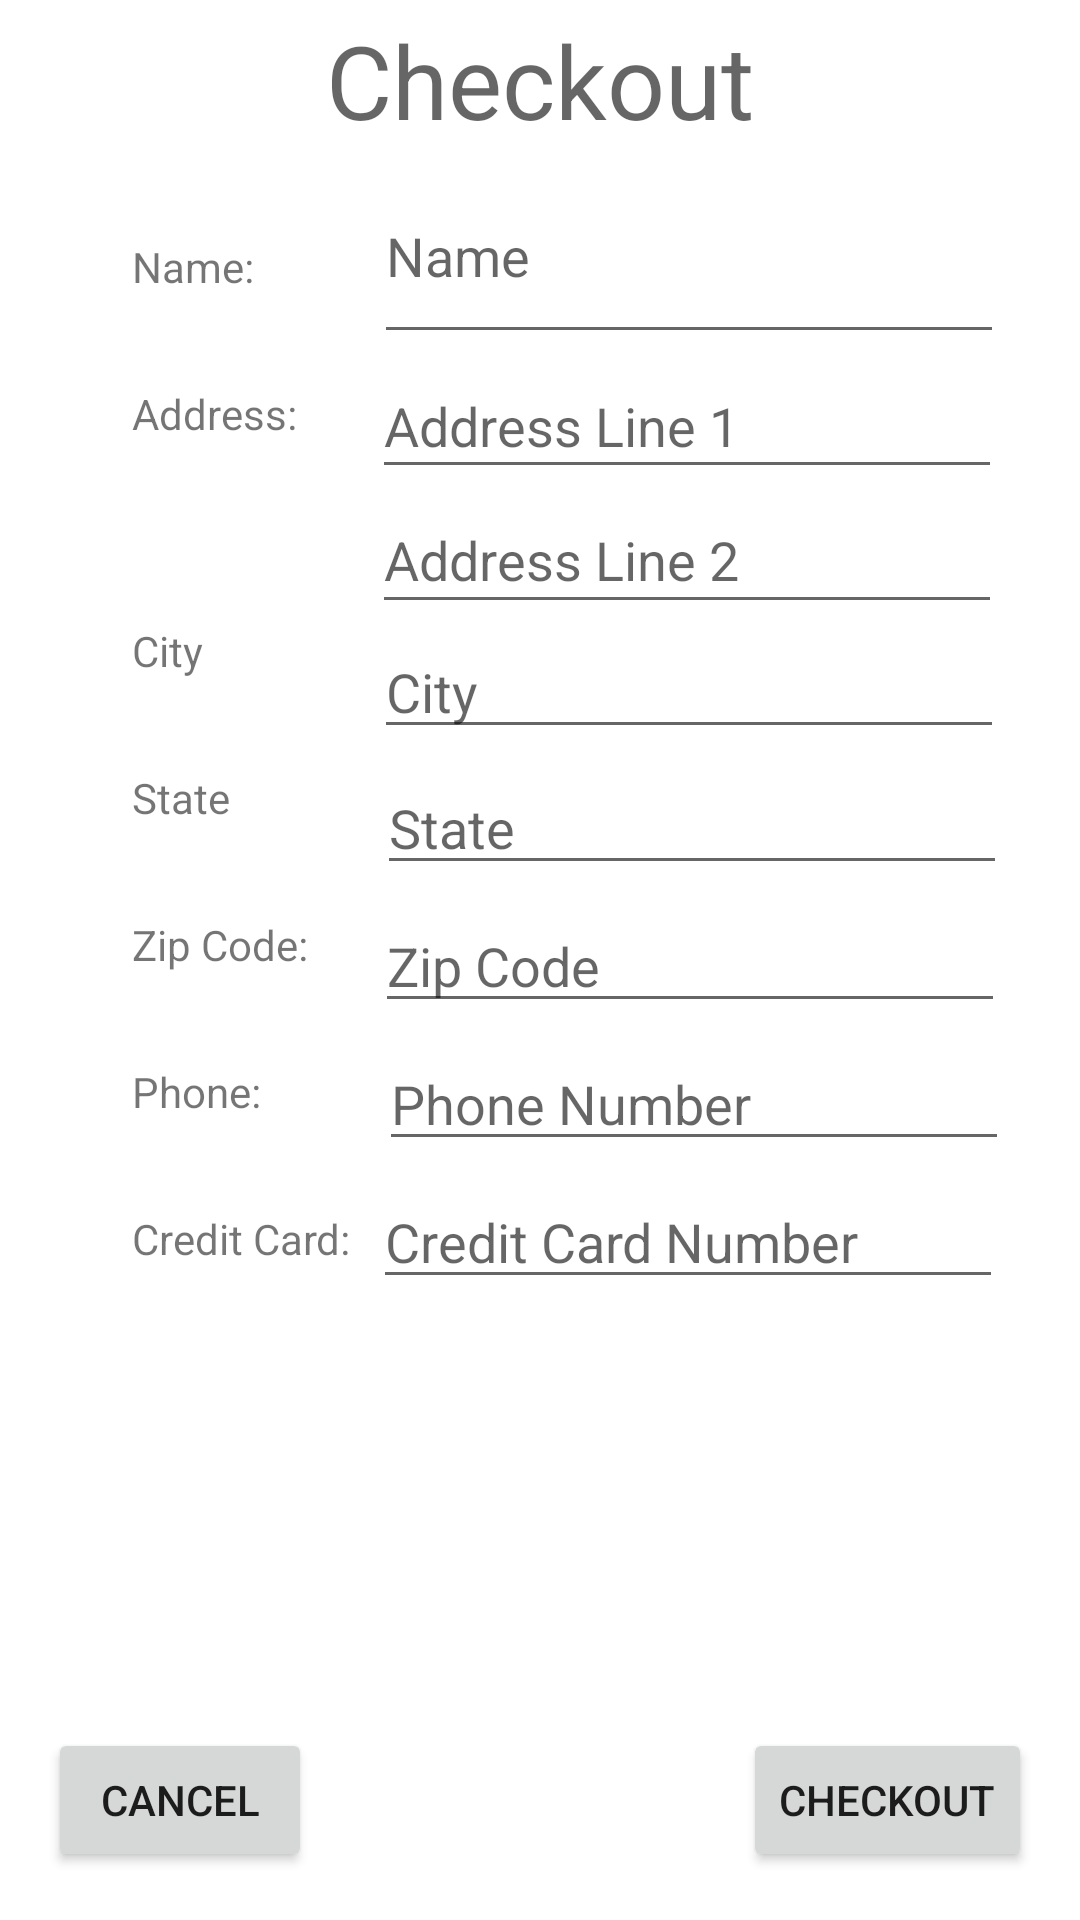

This screen was rendered from an Android layout file. Write that file and the resources it references.
<!-- AndroidManifest.xml: application theme Theme.CoconinoShoppingAndroid -->
<!-- res/layout/activity_checkout.xml -->
<?xml version="1.0" encoding="utf-8"?>
<androidx.constraintlayout.widget.ConstraintLayout xmlns:android="http://schemas.android.com/apk/res/android"
    xmlns:app="http://schemas.android.com/apk/res-auto"
    xmlns:tools="http://schemas.android.com/tools"
    android:layout_width="match_parent"
    android:layout_height="match_parent"
    tools:context=".CheckoutActivity">

    <Button
        android:id="@+id/button7"
        android:layout_width="wrap_content"
        android:layout_height="wrap_content"
        android:layout_marginStart="16dp"
        android:layout_marginLeft="16dp"
        android:layout_marginBottom="16dp"
        android:onClick="cancelCheckout"
        android:text="Cancel"
        app:layout_constraintBottom_toBottomOf="parent"
        app:layout_constraintStart_toStartOf="parent" />

    <Button
        android:id="@+id/button8"
        android:layout_width="wrap_content"
        android:layout_height="wrap_content"
        android:layout_marginEnd="16dp"
        android:layout_marginRight="16dp"
        android:onClick="confirmCheckout"
        android:text="Checkout"
        app:layout_constraintEnd_toEndOf="parent"
        app:layout_constraintTop_toTopOf="@+id/button7" />

    <TextView
        android:id="@+id/textView"
        android:layout_width="wrap_content"
        android:layout_height="wrap_content"
        android:layout_marginTop="4dp"
        android:text="Checkout"
        android:textAppearance="@style/TextAppearance.AppCompat.Display1"
        app:layout_constraintEnd_toEndOf="parent"
        app:layout_constraintStart_toStartOf="parent"
        app:layout_constraintTop_toTopOf="parent" />

    <ScrollView
        android:layout_width="wrap_content"
        android:layout_height="0dp"
        android:layout_weight="1"
        android:scrollbarStyle="insideOverlay"
        app:layout_constraintBottom_toTopOf="@+id/button7"
        app:layout_constraintEnd_toEndOf="parent"
        app:layout_constraintStart_toStartOf="parent"
        app:layout_constraintTop_toBottomOf="@+id/textView"
        app:layout_constraintVertical_bias="0.01999998">

        <RelativeLayout
            android:layout_width="wrap_content"
            android:layout_height="wrap_content">

            <TextView
                android:id="@+id/textView3"
                android:layout_width="wrap_content"
                android:layout_height="wrap_content"
                android:layout_below="@+id/textView4"
                android:layout_alignStart="@+id/textView4"
                android:layout_alignLeft="@+id/textView4"
                android:layout_marginStart="0dp"
                android:layout_marginLeft="0dp"
                android:layout_marginTop="30dp"
                android:text="Address:" />

            <TextView
                android:id="@+id/textView4"
                android:layout_width="wrap_content"
                android:layout_height="wrap_content"
                android:layout_alignParentStart="true"
                android:layout_alignParentLeft="true"
                android:layout_alignParentTop="true"
                android:layout_marginStart="20dp"
                android:layout_marginLeft="20dp"
                android:layout_marginTop="30dp"
                android:text="Name:" />

            <TextView
                android:id="@+id/textView5"
                android:layout_width="wrap_content"
                android:layout_height="wrap_content"
                android:layout_below="@+id/textView3"
                android:layout_alignStart="@+id/textView3"
                android:layout_alignLeft="@+id/textView3"
                android:layout_marginStart="0dp"
                android:layout_marginLeft="0dp"
                android:layout_marginTop="60dp"
                android:text="City" />

            <TextView
                android:id="@+id/textView6"
                android:layout_width="wrap_content"
                android:layout_height="wrap_content"
                android:layout_below="@+id/textView5"
                android:layout_alignStart="@+id/textView5"
                android:layout_alignLeft="@+id/textView5"
                android:layout_marginStart="0dp"
                android:layout_marginLeft="0dp"
                android:layout_marginTop="30dp"
                android:text="State" />

            <TextView
                android:id="@+id/textView7"
                android:layout_width="wrap_content"
                android:layout_height="wrap_content"
                android:layout_below="@+id/textView6"
                android:layout_alignStart="@+id/textView6"
                android:layout_alignLeft="@+id/textView6"
                android:layout_marginStart="0dp"
                android:layout_marginLeft="0dp"
                android:layout_marginTop="30dp"
                android:text="Zip Code: " />

            <TextView
                android:id="@+id/textView8"
                android:layout_width="wrap_content"
                android:layout_height="wrap_content"
                android:layout_below="@+id/textView7"
                android:layout_alignStart="@+id/textView7"
                android:layout_alignLeft="@+id/textView7"
                android:layout_marginStart="0dp"
                android:layout_marginLeft="0dp"
                android:layout_marginTop="30dp"
                android:text="Phone: " />

            <TextView
                android:id="@+id/textView9"
                android:layout_width="wrap_content"
                android:layout_height="wrap_content"
                android:layout_below="@+id/textView8"
                android:layout_alignStart="@+id/textView8"
                android:layout_alignLeft="@+id/textView8"
                android:layout_marginStart="0dp"
                android:layout_marginLeft="0dp"
                android:layout_marginTop="30dp"
                android:text="Credit Card: " />

            <EditText
                android:id="@+id/editName"
                android:layout_width="wrap_content"
                android:layout_height="wrap_content"
                android:layout_alignBottom="@+id/textView4"
                android:layout_alignParentTop="true"
                android:layout_marginStart="40dp"
                android:layout_marginLeft="40dp"
                android:layout_marginTop="0dp"
                android:layout_marginBottom="-20dp"
                android:layout_toEndOf="@+id/textView4"
                android:layout_toRightOf="@+id/textView4"
                android:ems="10"
                android:inputType="textPersonName"
                android:hint="Name" />

            <EditText
                android:id="@+id/editAddress1"
                android:layout_width="wrap_content"
                android:layout_height="wrap_content"
                android:layout_alignTop="@+id/textView3"
                android:layout_alignBottom="@+id/textView3"
                android:layout_marginStart="25dp"
                android:layout_marginLeft="25dp"
                android:layout_marginTop="-11dp"
                android:layout_marginBottom="-16dp"
                android:layout_toEndOf="@+id/textView3"
                android:layout_toRightOf="@+id/textView3"
                android:ems="10"
                android:inputType="textPostalAddress"
                android:hint="Address Line 1"/>

            <EditText
                android:id="@+id/editAddress2"
                android:layout_width="wrap_content"
                android:layout_height="wrap_content"
                android:layout_alignTop="@+id/textView3"
                android:layout_alignBottom="@+id/textView3"
                android:layout_marginStart="25dp"
                android:layout_marginLeft="25dp"
                android:layout_marginTop="34dp"
                android:layout_marginBottom="-61dp"
                android:layout_toEndOf="@+id/textView3"
                android:layout_toRightOf="@+id/textView3"
                android:ems="10"
                android:inputType="textPostalAddress"
                android:hint="Address Line 2"/>

            <EditText
                android:id="@+id/editCity"
                android:layout_width="wrap_content"
                android:layout_height="wrap_content"
                android:layout_alignTop="@+id/textView5"
                android:layout_marginStart="57dp"
                android:layout_marginLeft="57dp"
                android:layout_marginTop="1dp"
                android:layout_toEndOf="@+id/textView5"
                android:layout_toRightOf="@+id/textView5"
                android:ems="10"
                android:inputType="textPersonName"
                android:hint="City" />

            <EditText
                android:id="@+id/editState"
                android:layout_width="wrap_content"
                android:layout_height="wrap_content"
                android:layout_alignTop="@+id/textView6"
                android:layout_marginStart="49dp"
                android:layout_marginLeft="49dp"
                android:layout_marginTop="-3dp"
                android:layout_toEndOf="@+id/textView6"
                android:layout_toRightOf="@+id/textView6"
                android:ems="10"
                android:inputType="textPersonName"
                android:hint="State" />

            <EditText
                android:id="@+id/editZip"
                android:layout_width="wrap_content"
                android:layout_height="wrap_content"
                android:layout_alignTop="@+id/textView7"
                android:layout_marginStart="19dp"
                android:layout_marginLeft="19dp"
                android:layout_marginTop="-6dp"
                android:layout_toEndOf="@+id/textView7"
                android:layout_toRightOf="@+id/textView7"
                android:ems="10"
                android:inputType="number"
                android:hint="Zip Code"/>

            <EditText
                android:id="@+id/editPhone"
                android:layout_width="wrap_content"
                android:layout_height="wrap_content"
                android:layout_alignTop="@+id/textView8"
                android:layout_marginStart="36dp"
                android:layout_marginLeft="36dp"
                android:layout_marginTop="-9dp"
                android:layout_toEndOf="@+id/textView8"
                android:layout_toRightOf="@+id/textView8"
                android:ems="10"
                android:inputType="number"
                android:hint="Phone Number"/>

            <EditText
                android:id="@+id/editCreditCard"
                android:layout_width="wrap_content"
                android:layout_height="wrap_content"
                android:layout_alignTop="@+id/textView9"
                android:layout_marginStart="4dp"
                android:layout_marginLeft="4dp"
                android:layout_marginTop="-12dp"
                android:layout_toEndOf="@+id/textView9"
                android:layout_toRightOf="@+id/textView9"
                android:ems="10"
                android:inputType="number"
                android:hint="Credit Card Number"/>

        </RelativeLayout>
    </ScrollView>

</androidx.constraintlayout.widget.ConstraintLayout>
<!-- resources referenced by this layout -->
<resources>
  <style name="Theme.CoconinoShoppingAndroid" parent="Theme.MaterialComponents.DayNight.DarkActionBar">
          
          <item name="colorPrimary">@color/purple_500</item>
          <item name="colorPrimaryVariant">@color/purple_700</item>
          <item name="colorOnPrimary">@color/white</item>
          
          <item name="colorSecondary">@color/teal_200</item>
          <item name="colorSecondaryVariant">@color/teal_700</item>
          <item name="colorOnSecondary">@color/black</item>
          
          <item name="android:statusBarColor" tools:targetApi="l">?attr/colorPrimaryVariant</item>
          
      </style>
  <!-- not gathered from this repository: default colours our renderer supplied (Android Studio template values) -->
  <color name="purple_500">#FF6200EE</color>
  <color name="purple_700">#FF3700B3</color>
  <color name="teal_200">#FF03DAC5</color>
  <color name="teal_700">#FF018786</color>
  <color name="black">#FF000000</color>
  <color name="white">#FFFFFFFF</color>
</resources>
